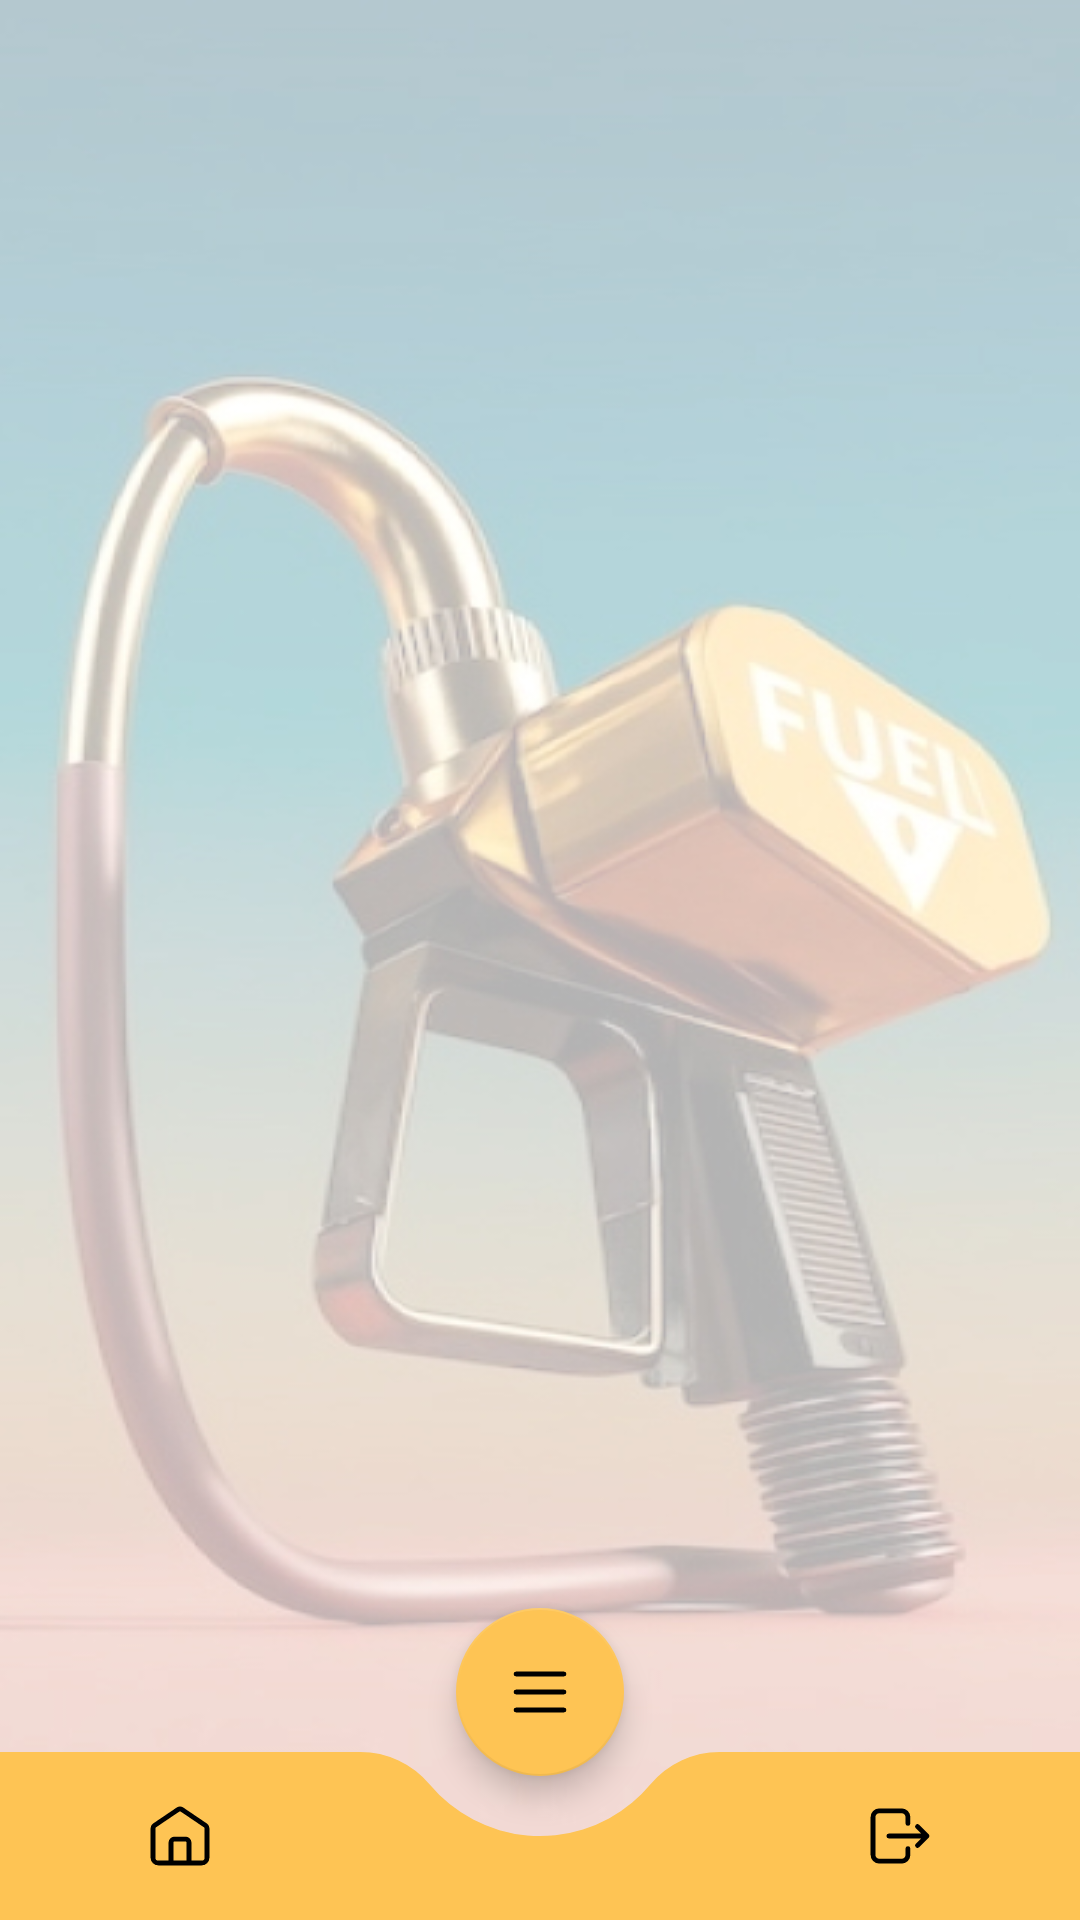

Produce the Android XML layout that renders to this screen, including the resource entries it uses.
<!-- AndroidManifest.xml: application theme AppTheme -->
<!-- res/layout/bottombar.xml -->
<?xml version="1.0" encoding="utf-8"?>
<androidx.coordinatorlayout.widget.CoordinatorLayout
    xmlns:android="http://schemas.android.com/apk/res/android"
    android:layout_width="match_parent"
    android:layout_height="match_parent"
    xmlns:app="http://schemas.android.com/apk/res-auto">

     <com.google.android.material.bottomappbar.BottomAppBar
         android:id="@+id/bottomAppbar"
         android:layout_width="match_parent"
         android:layout_height="wrap_content"
         android:layout_gravity="bottom"
         app:backgroundTint="@color/primary"
         app:fabCradleMargin="20dp"
         app:fabCradleRoundedCornerRadius="30dp"
         app:fabCradleVerticalOffset="20dp">

     <com.google.android.material.bottomnavigation.BottomNavigationView
         android:id="@+id/bottomNavBar"
         android:layout_width="match_parent"
         android:layout_height="wrap_content"
         android:background="@android:color/transparent"
         app:menu="@menu/menu_navbar"
         app:labelVisibilityMode="unlabeled"
         app:itemIconTint="@color/nav_item_selector"
         app:elevation="0dp"/>

     </com.google.android.material.bottomappbar.BottomAppBar>

     <com.google.android.material.floatingactionbutton.FloatingActionButton
         android:id="@+id/menuBtn"
         android:layout_width="wrap_content"
         android:layout_height="wrap_content"
         android:src="@drawable/menuicon"
         android:contentDescription="@string/btnMenu"
         app:backgroundTint="@color/primary"
         app:layout_anchor="@id/bottomAppbar"/>

    <include
        android:id="@+id/app_menu"
         layout="@layout/app_menu"
         app:layout_anchorGravity="center"/>

</androidx.coordinatorlayout.widget.CoordinatorLayout>
<!-- res/layout/app_menu.xml (included above) -->
<?xml version="1.0" encoding="utf-8"?>
<FrameLayout xmlns:android="http://schemas.android.com/apk/res/android"
    android:layout_width="match_parent"
    android:layout_height="match_parent">

    <ImageButton
        android:layout_width="wrap_content"
        android:layout_height="wrap_content"
        android:id="@+id/btnStation"
        android:src="@drawable/stationicon"
        android:layout_gravity="bottom|center"
        android:background="@null"
        android:contentDescription="@string/btnStation"
        android:visibility="invisible"/>

    <ImageButton
        android:layout_width="wrap_content"
        android:layout_height="wrap_content"
        android:id="@+id/btnInvoice"
        android:src="@drawable/invoiceicon"
        android:layout_gravity="bottom|center"
        android:background="@null"
        android:contentDescription="@string/btnInvoice"
        android:visibility="invisible"/>
</FrameLayout>
<!-- resources referenced by this layout -->
<resources>
  <color name="primary">#FEC454</color>
  <!-- drawable invoiceicon (drawable) -->
  <vector xmlns:android="http://schemas.android.com/apk/res/android"
      android:width="60dp"
      android:height="60dp"
      android:viewportWidth="60"
      android:viewportHeight="60">
    <path
        android:pathData="M30,30m-30,0a30,30 0,1 1,60 0a30,30 0,1 1,-60 0"
        android:fillColor="#FEC454"/>
    <path
        android:pathData="M25.5,24H34.5M25.5,28.5H34.5M25.5,33H30M23.25,18H36.75C38.407,18 39.75,19.343 39.75,21L39.75,39C39.75,40.657 38.407,42 36.75,42L23.25,42C21.593,42 20.25,40.657 20.25,39L20.25,21C20.25,19.343 21.593,18 23.25,18Z"
        android:strokeLineJoin="round"
        android:strokeWidth="2"
        android:fillColor="#00000000"
        android:strokeColor="#000000"
        android:strokeLineCap="round"/>
  </vector>
  <!-- drawable menuicon (drawable) -->
  <vector xmlns:android="http://schemas.android.com/apk/res/android"
      android:width="30dp"
      android:height="30dp"
      android:viewportWidth="30"
      android:viewportHeight="30">
    <path
        android:pathData="M25,22.5H5M25,15H5M25,7.5H5"
        android:strokeWidth="2"
        android:fillColor="#00000000"
        android:strokeColor="#000000"
        android:strokeLineCap="round"/>
  </vector>
  <!-- drawable stationicon (drawable) -->
  <vector xmlns:android="http://schemas.android.com/apk/res/android"
      android:width="60dp"
      android:height="60dp"
      android:viewportWidth="60"
      android:viewportHeight="60">
    <path
        android:pathData="M30,30m-30,0a30,30 0,1 1,60 0a30,30 0,1 1,-60 0"
        android:fillColor="#FEC454"/>
    <path
        android:pathData="M34.5,33C33.83,35.096 32.147,36.771 30,37.5M30,42C25.038,42 21,38.197 21,33.523C21,27 30,18 30,18C30,18 39,27 39,33.523C39,38.197 34.963,42 30,42Z"
        android:strokeLineJoin="round"
        android:strokeWidth="2"
        android:fillColor="#00000000"
        android:strokeColor="#000000"
        android:strokeLineCap="round"/>
  </vector>
  <string name="btnInvoice">Invoices Button</string>
  
      // Bottom nav bar
  <string name="btnMenu">Menu Floating Button</string>
  
      // Fragments Titles
  <string name="btnStation">Stations Button</string>
  <style name="AppTheme" parent="Theme.MaterialComponents.NoActionBar">
          <item name="colorPrimary">@color/primary</item>
          <item name="android:windowBackground">@drawable/background</item>
          <item name="bottomAppBarStyle">@style/BottomAppBarStyle</item>
      </style>
  <!-- drawable background: jpg bitmap (drawable, 85594 bytes) -->
  <style name="BottomAppBarStyle">
          <item name="backgroundTint">@color/primary</item>
      </style>
</resources>
